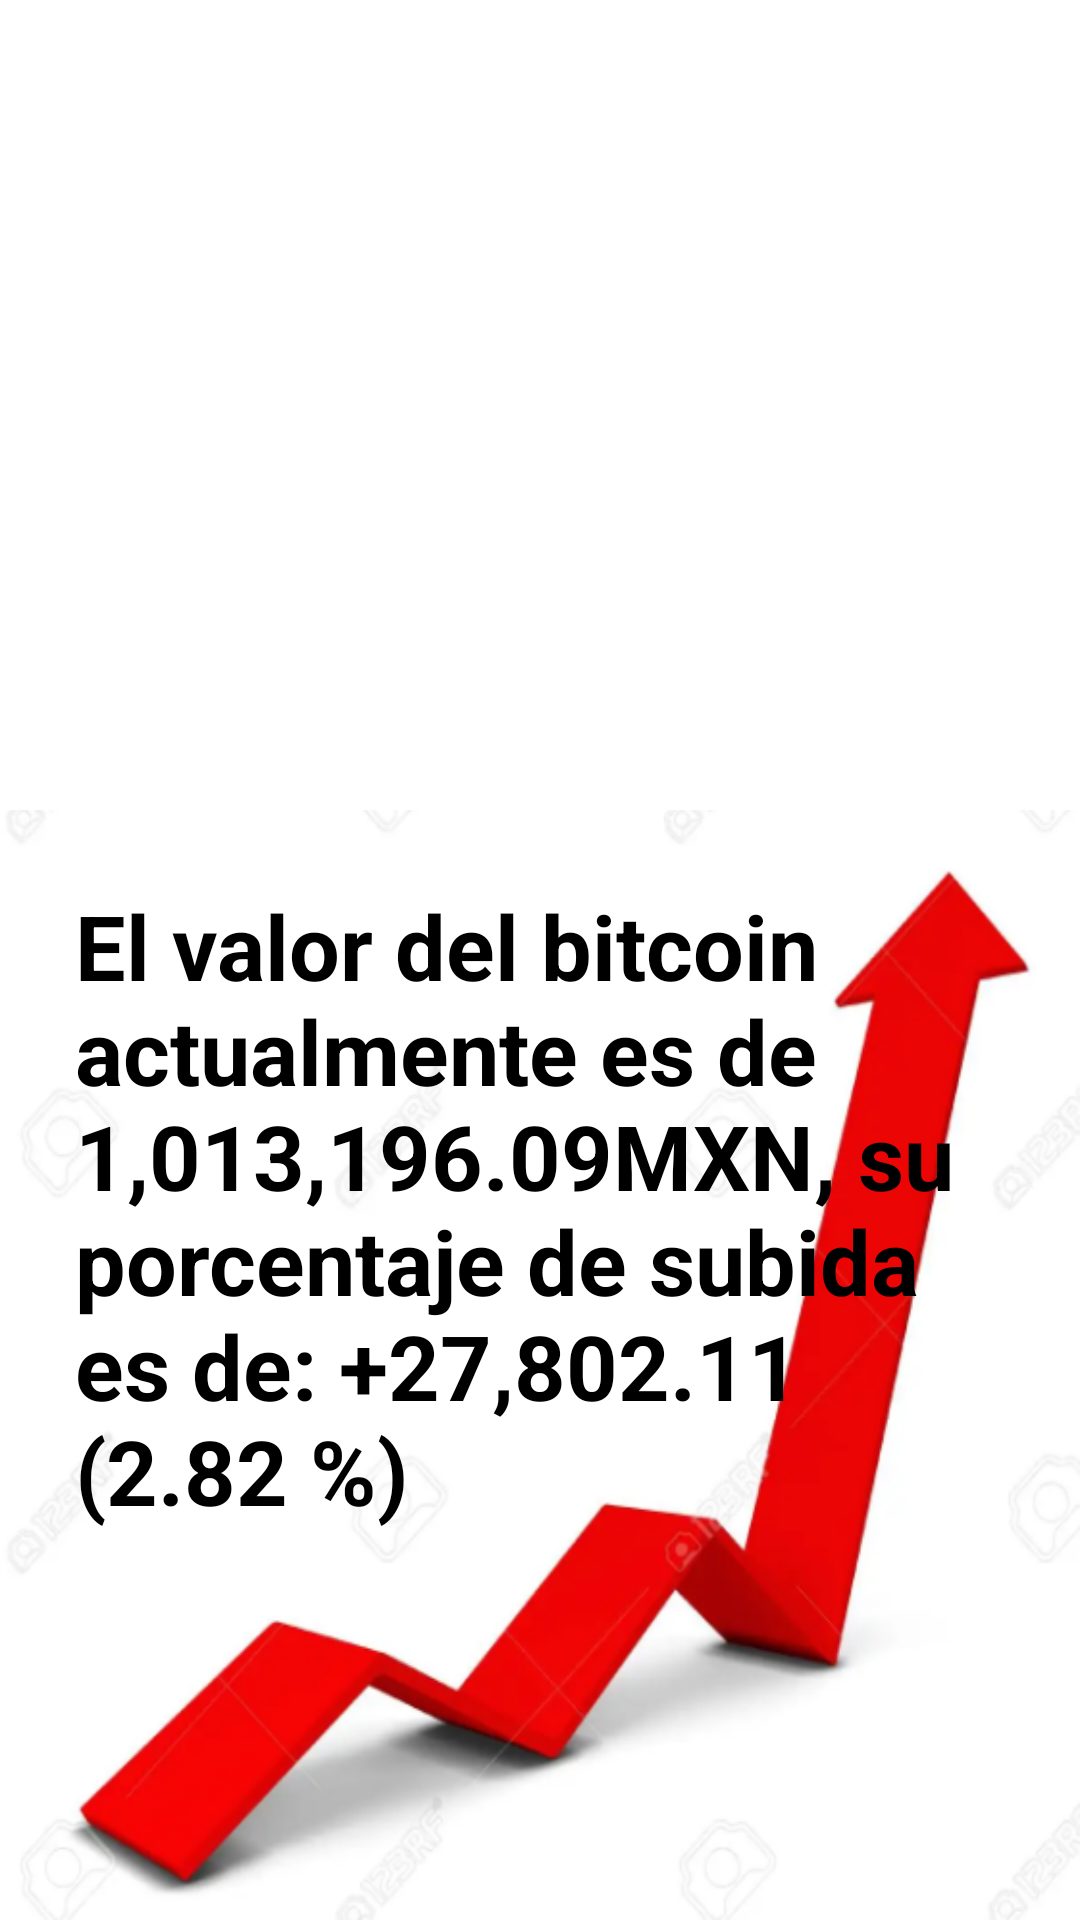

The Android layout XML behind this screen, and the referenced resources:
<!-- AndroidManifest.xml: application theme Theme.Ordinario -->
<!-- res/layout/activity_bitcoin.xml -->
<?xml version="1.0" encoding="utf-8"?>
<LinearLayout
    xmlns:android="http://schemas.android.com/apk/res/android"
    xmlns:app="http://schemas.android.com/apk/res-auto"
    xmlns:tools="http://schemas.android.com/tools"
    android:layout_width="match_parent"
    android:layout_height="match_parent"
    tools:context=".Bitcoin"
    android:orientation="vertical">



    <ImageView
        android:id="@+id/imageView"
        android:layout_width="match_parent"
        android:layout_height="270dp"
        app:srcCompat="@drawable/bitcoin"/>
    <TextView
        android:layout_width="match_parent"
        android:layout_height="match_parent"
        android:text="@string/Info_Bitcoin"
        android:textSize="30sp"
        android:textColor="@color/black"
        android:background="@drawable/grafica"
        android:textStyle="bold"
        android:padding="25dp"
        />
</LinearLayout>
<!-- resources referenced by this layout -->
<resources>
  <color name="black">#FF000000</color>
  <!-- drawable grafica: jpg bitmap (drawable-v24, 118954 bytes) -->
  <string name="Info_Bitcoin">El valor del bitcoin actualmente es de 1,013,196.09MXN, su porcentaje de subida es de: +27,802.11 (2.82 %) </string>
  <style name="Theme.Ordinario" parent="Theme.MaterialComponents.DayNight.DarkActionBar">
          
          <item name="colorPrimary">@color/purple_500</item>
          <item name="colorPrimaryVariant">@color/purple_700</item>
          <item name="colorOnPrimary">@color/white</item>
          
          <item name="colorSecondary">@color/teal_200</item>
          <item name="colorSecondaryVariant">@color/teal_700</item>
          <item name="colorOnSecondary">@color/black</item>
          
          <item name="android:statusBarColor" tools:targetApi="l">?attr/colorPrimaryVariant</item>
          
      </style>
  <color name="purple_500">#FF6200EE</color>
  <color name="purple_700">#FF3700B3</color>
  <color name="white">#FFFFFFFF</color>
  <color name="teal_200">#FF03DAC5</color>
  <color name="teal_700">#FF018786</color>
</resources>
